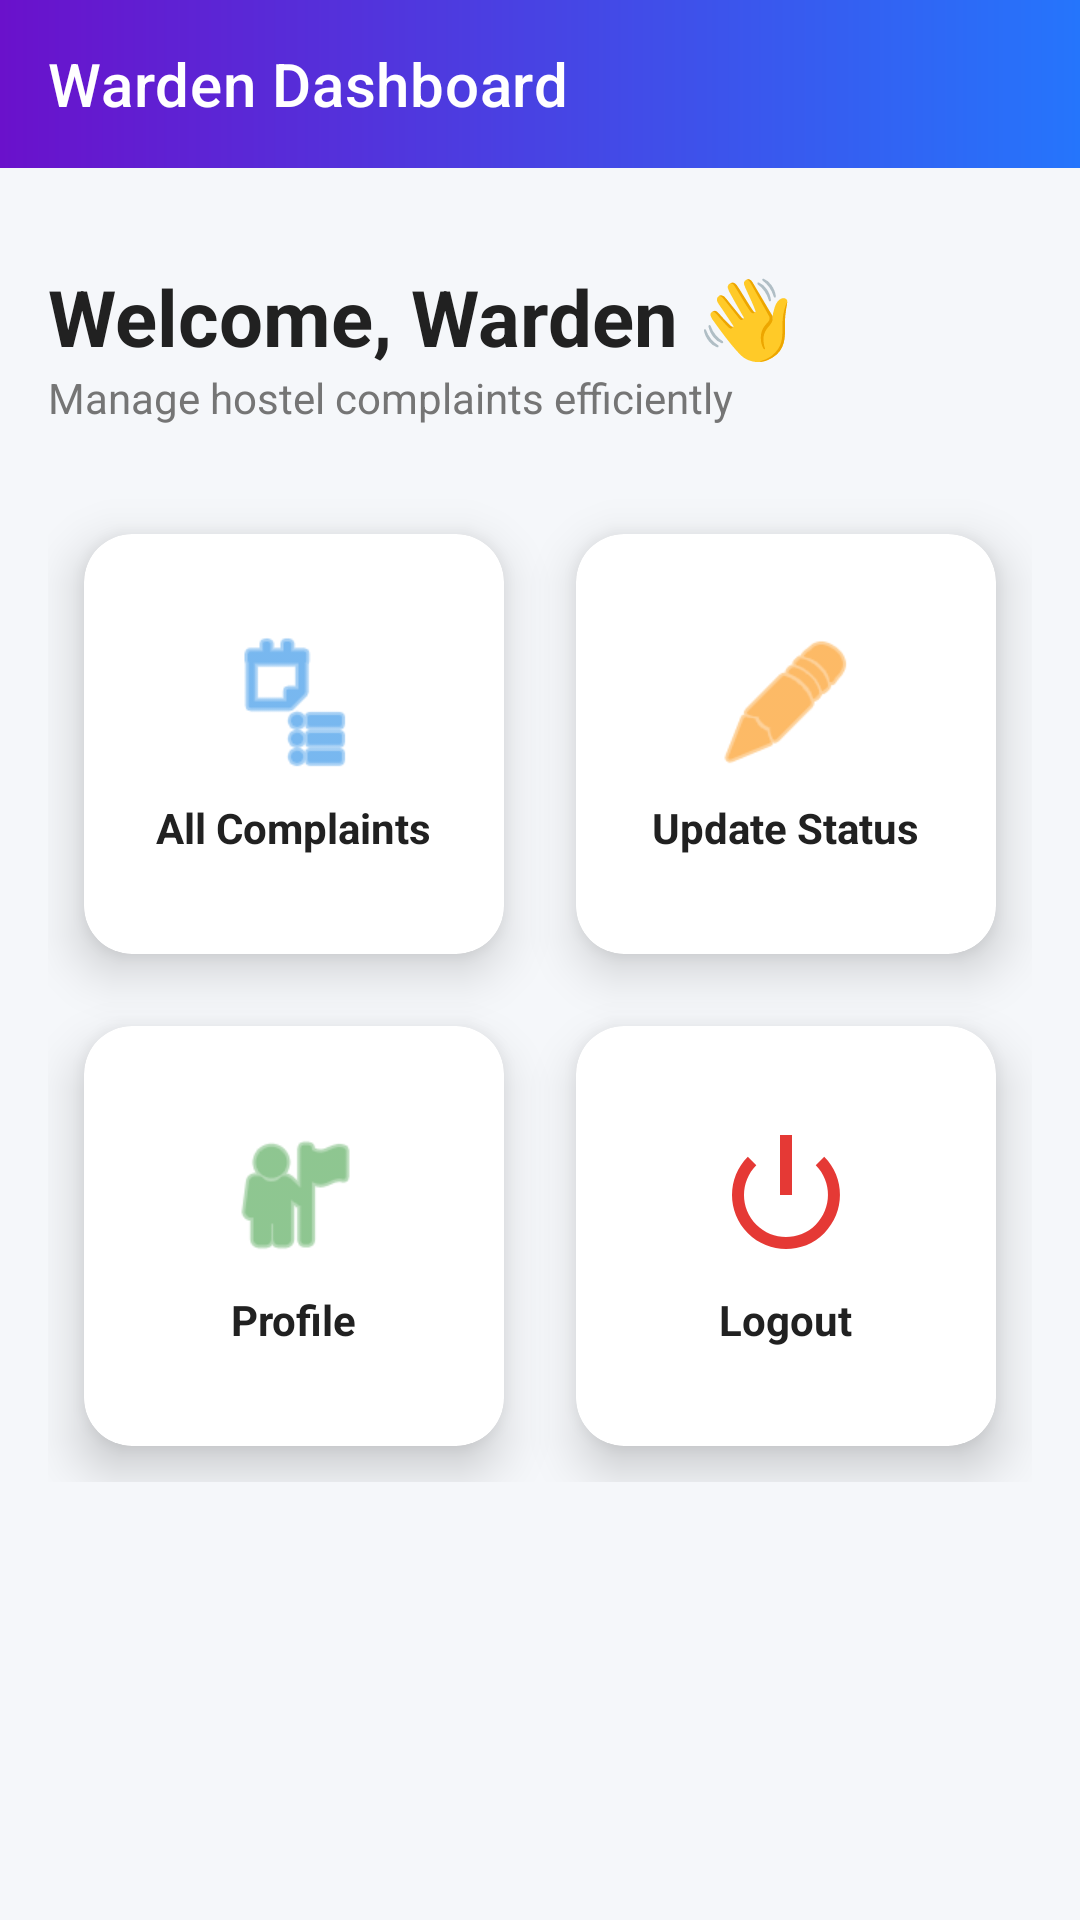

Produce the Android XML layout that renders to this screen, including the resource entries it uses.
<!-- AndroidManifest.xml: application theme Theme.Mini_project -->
<!-- res/layout/fragment_warden_dashboard.xml -->
<?xml version="1.0" encoding="utf-8"?>
<androidx.constraintlayout.widget.ConstraintLayout xmlns:android="http://schemas.android.com/apk/res/android"
    xmlns:app="http://schemas.android.com/apk/res-auto"
    xmlns:tools="http://schemas.android.com/tools"
    android:layout_width="match_parent"
    android:layout_height="match_parent"
    android:background="@color/backgroundColor"
    tools:context=".WardenHomeFragment">

    <com.google.android.material.appbar.MaterialToolbar
        android:id="@+id/toolbar"
        android:layout_width="match_parent"
        android:layout_height="?attr/actionBarSize"
        android:background="@drawable/toolbar_gradient"
        app:layout_constraintTop_toTopOf="parent"
        app:title="Warden Dashboard"
        app:titleTextColor="@color/white" />

    <ScrollView
        android:layout_width="match_parent"
        android:layout_height="0dp"
        app:layout_constraintBottom_toBottomOf="parent"
        app:layout_constraintTop_toBottomOf="@id/toolbar">

        <LinearLayout
            android:layout_width="match_parent"
            android:layout_height="wrap_content"
            android:orientation="vertical"
            android:padding="16dp">

            <TextView
                android:id="@+id/tvWelcomeWarden"
                android:layout_width="wrap_content"
                android:layout_height="wrap_content"
                android:layout_marginTop="16dp"
                android:text="Welcome, Warden 👋"
                android:textColor="@color/textPrimary"
                android:textSize="26sp"
                android:textStyle="bold" />

            <TextView
                android:layout_width="wrap_content"
                android:layout_height="wrap_content"
                android:text="Manage hostel complaints efficiently"
                android:textColor="@color/textSecondary"
                android:textSize="14sp" />

            <GridLayout
                android:layout_width="match_parent"
                android:layout_height="wrap_content"
                android:layout_marginTop="24dp"
                android:columnCount="2"
                android:rowCount="2">

                <com.google.android.material.card.MaterialCardView
                    android:id="@+id/cardAllComplaints"
                    android:layout_width="0dp"
                    android:layout_height="140dp"
                    android:layout_margin="12dp"
                    android:layout_columnWeight="1"
                    app:cardBackgroundColor="@android:color/white"
                    app:cardCornerRadius="16dp"
                    app:cardElevation="10dp">

                    <LinearLayout
                        android:layout_width="match_parent"
                        android:layout_height="match_parent"
                        android:gravity="center"
                        android:orientation="vertical">

                        <ImageView
                            android:layout_width="48dp"
                            android:layout_height="48dp"
                            android:src="@android:drawable/ic_menu_agenda"
                            app:tint="@color/colorPrimary" />

                        <TextView
                            android:layout_width="wrap_content"
                            android:layout_height="wrap_content"
                            android:layout_marginTop="8dp"
                            android:text="All Complaints"
                            android:textColor="@color/textPrimary"
                            android:textStyle="bold" />
                    </LinearLayout>
                </com.google.android.material.card.MaterialCardView>

                <com.google.android.material.card.MaterialCardView
                    android:id="@+id/cardUpdateStatus"
                    android:layout_width="0dp"
                    android:layout_height="140dp"
                    android:layout_margin="12dp"
                    android:layout_columnWeight="1"
                    app:cardBackgroundColor="@android:color/white"
                    app:cardCornerRadius="16dp"
                    app:cardElevation="10dp">

                    <LinearLayout
                        android:layout_width="match_parent"
                        android:layout_height="match_parent"
                        android:gravity="center"
                        android:orientation="vertical">

                        <ImageView
                            android:layout_width="48dp"
                            android:layout_height="48dp"
                            android:src="@android:drawable/ic_menu_edit"
                            app:tint="#FB8C00" />

                        <TextView
                            android:layout_width="wrap_content"
                            android:layout_height="wrap_content"
                            android:layout_marginTop="8dp"
                            android:text="Update Status"
                            android:textColor="@color/textPrimary"
                            android:textStyle="bold" />
                    </LinearLayout>
                </com.google.android.material.card.MaterialCardView>

                <com.google.android.material.card.MaterialCardView
                    android:id="@+id/cardWardenProfile"
                    android:layout_width="0dp"
                    android:layout_height="140dp"
                    android:layout_margin="12dp"
                    android:layout_columnWeight="1"
                    app:cardBackgroundColor="@android:color/white"
                    app:cardCornerRadius="16dp"
                    app:cardElevation="10dp">

                    <LinearLayout
                        android:layout_width="match_parent"
                        android:layout_height="match_parent"
                        android:gravity="center"
                        android:orientation="vertical">

                        <ImageView
                            android:layout_width="48dp"
                            android:layout_height="48dp"
                            android:src="@android:drawable/ic_menu_myplaces"
                            app:tint="#43A047" />

                        <TextView
                            android:layout_width="wrap_content"
                            android:layout_height="wrap_content"
                            android:layout_marginTop="8dp"
                            android:text="Profile"
                            android:textColor="@color/textPrimary"
                            android:textStyle="bold" />
                    </LinearLayout>
                </com.google.android.material.card.MaterialCardView>

                <com.google.android.material.card.MaterialCardView
                    android:id="@+id/cardWardenLogout"
                    android:layout_width="0dp"
                    android:layout_height="140dp"
                    android:layout_margin="12dp"
                    android:layout_columnWeight="1"
                    app:cardBackgroundColor="@android:color/white"
                    app:cardCornerRadius="16dp"
                    app:cardElevation="10dp">

                    <LinearLayout
                        android:layout_width="match_parent"
                        android:layout_height="match_parent"
                        android:gravity="center"
                        android:orientation="vertical">

                        <ImageView
                            android:layout_width="48dp"
                            android:layout_height="48dp"
                            android:src="@android:drawable/ic_lock_power_off"
                            app:tint="#E53935" />

                        <TextView
                            android:layout_width="wrap_content"
                            android:layout_height="wrap_content"
                            android:layout_marginTop="8dp"
                            android:text="Logout"
                            android:textColor="@color/textPrimary"
                            android:textStyle="bold" />
                    </LinearLayout>
                </com.google.android.material.card.MaterialCardView>

            </GridLayout>

        </LinearLayout>
    </ScrollView>

</androidx.constraintlayout.widget.ConstraintLayout>
<!-- resources referenced by this layout -->
<resources>
  <color name="backgroundColor">#F5F7FA</color>
  <color name="colorPrimary">#1E88E5</color>
  <color name="textPrimary">#212121</color>
  <color name="textSecondary">#757575</color>
  <color name="white">#FFFFFFFF</color>
  <!-- drawable toolbar_gradient (drawable) -->
  <?xml version="1.0" encoding="utf-8"?>
  <shape xmlns:android="http://schemas.android.com/apk/res/android">
      <gradient
          android:startColor="#6A11CB"
          android:endColor="#2575FC"
          android:angle="0"/>
  </shape>
  <style name="Theme.Mini_project" parent="Theme.MaterialComponents.DayNight.NoActionBar">
          
          <item name="colorPrimary">@color/colorPrimary</item>
          <item name="colorPrimaryVariant">@color/colorPrimaryVariant</item>
          <item name="colorOnPrimary">@android:color/white</item>
          
          <item name="colorSecondary">@color/colorAccent</item>
          <item name="colorOnSecondary">@android:color/black</item>
          
          <item name="android:statusBarColor">?attr/colorPrimaryVariant</item>
          
          <item name="android:windowBackground">@color/backgroundColor</item>
      </style>
  <color name="colorPrimaryVariant">#0D47A1</color>
  <color name="colorAccent">#FFC107</color>
</resources>
